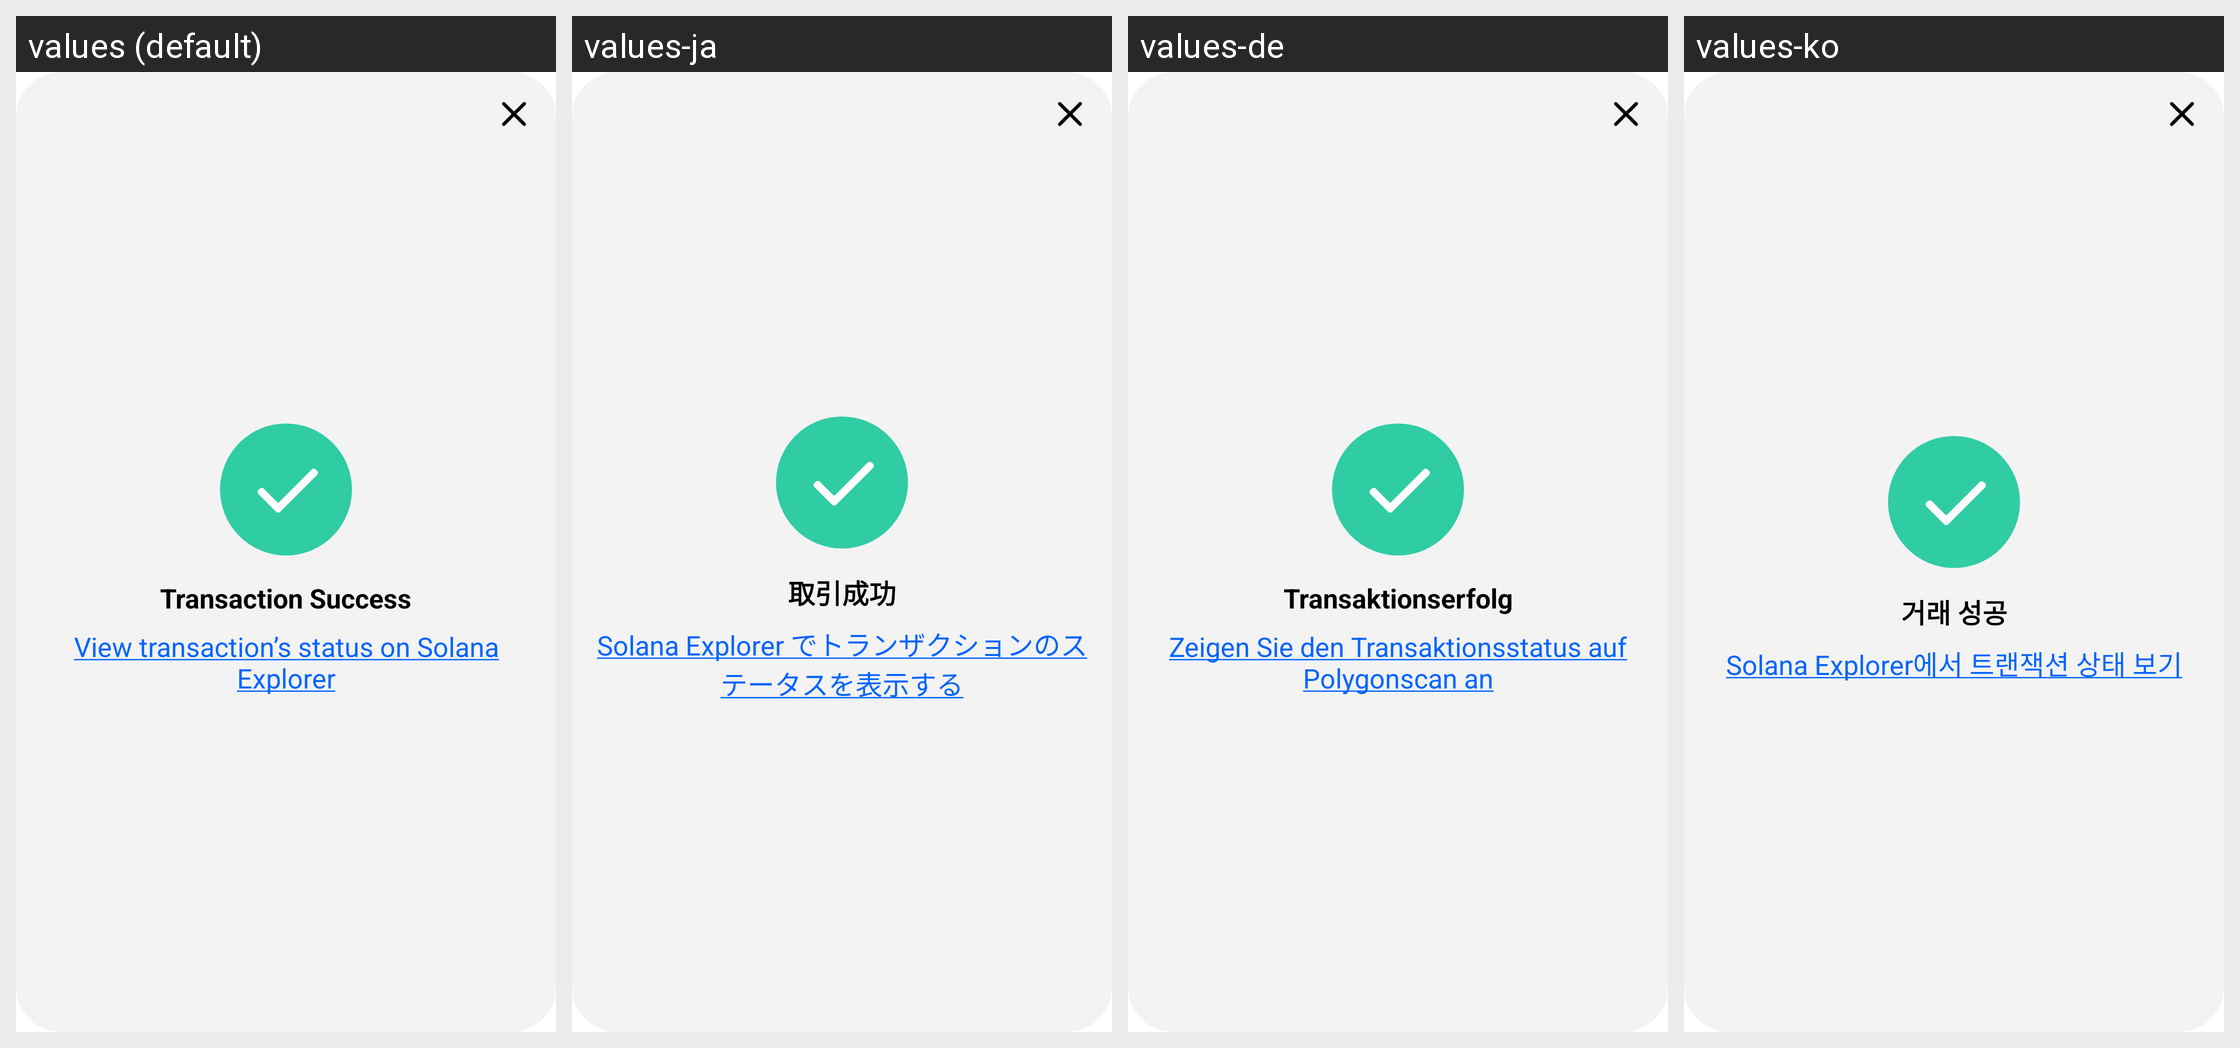

The same Android screen rendered under several of its app's locales, left to right. List the strings drawn on it with the default value and each locale's translation.
Android screen res/layout/popup_transaction.xml rendered under 4 locales, left to right: values (default), values-ja, values-de, values-ko. Device: Nexus 5 (rendered at 1080×1920; each locale shown at half size, 540×960, under a caption strip naming it); theme Theme.Customauthwalletapp.
Other locales in the repository, not shown: values-es, values-zh.
Strings drawn on this screen, with the default value and each locale's value (text and hints the layout hard-codes, and strings that could not be matched under every locale, appear in the picture but are not listed):

transaction_success
  values: Transaction Success
  values-ja: 取引成功
  values-de: Transaktionserfolg
  values-ko: 거래 성공

sol_view_transaction_status
  values: View transaction’s status on Solana Explorer
  values-ja: Solana Explorer でトランザクションのステータスを表示する
  values-de: Zeigen Sie den Transaktionsstatus auf Polygonscan an
  values-ko: Solana Explorer에서 트랜잭션 상태 보기
